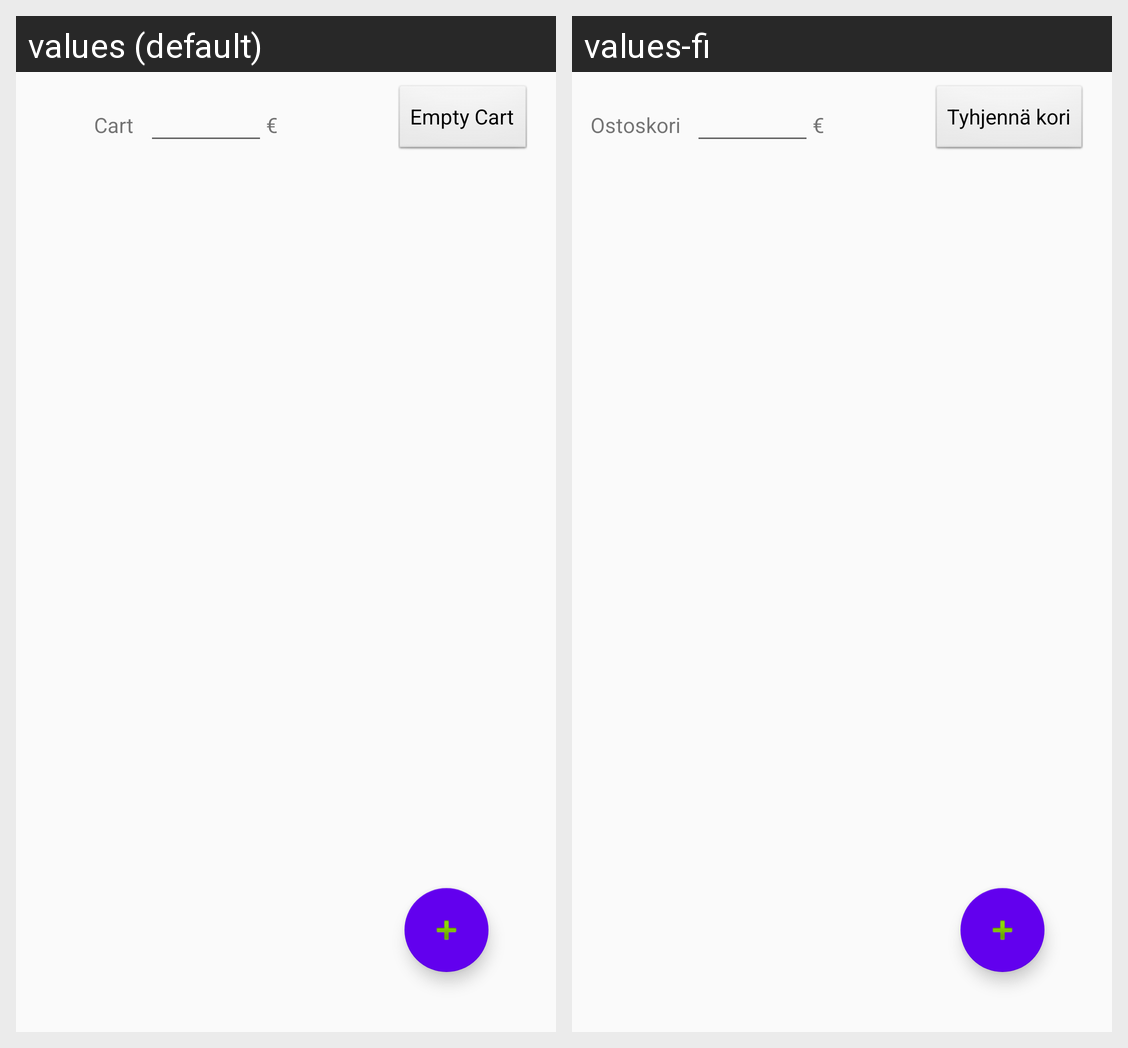

Here is an Android app screen in its default locale and in the app's own translations. Write out the translated-string differences for the strings that appear on this screen.
Android screen res/layout/fragment_shopping_list.xml rendered under 2 locales, left to right: values (default), values-fi. Device: Nexus 5 (rendered at 1080×1920; each locale shown at half size, 540×960, under a caption strip naming it); theme AppTheme.
Strings drawn on this screen, with the default value and each locale's value (text and hints the layout hard-codes, and strings that could not be matched under every locale, appear in the picture but are not listed):

btnEmptyCart
  values: Empty Cart
  values-fi: Tyhjennä kori

cart
  values: Cart
  values-fi: Ostoskori

textEuro
  values: €
  values-fi: €
